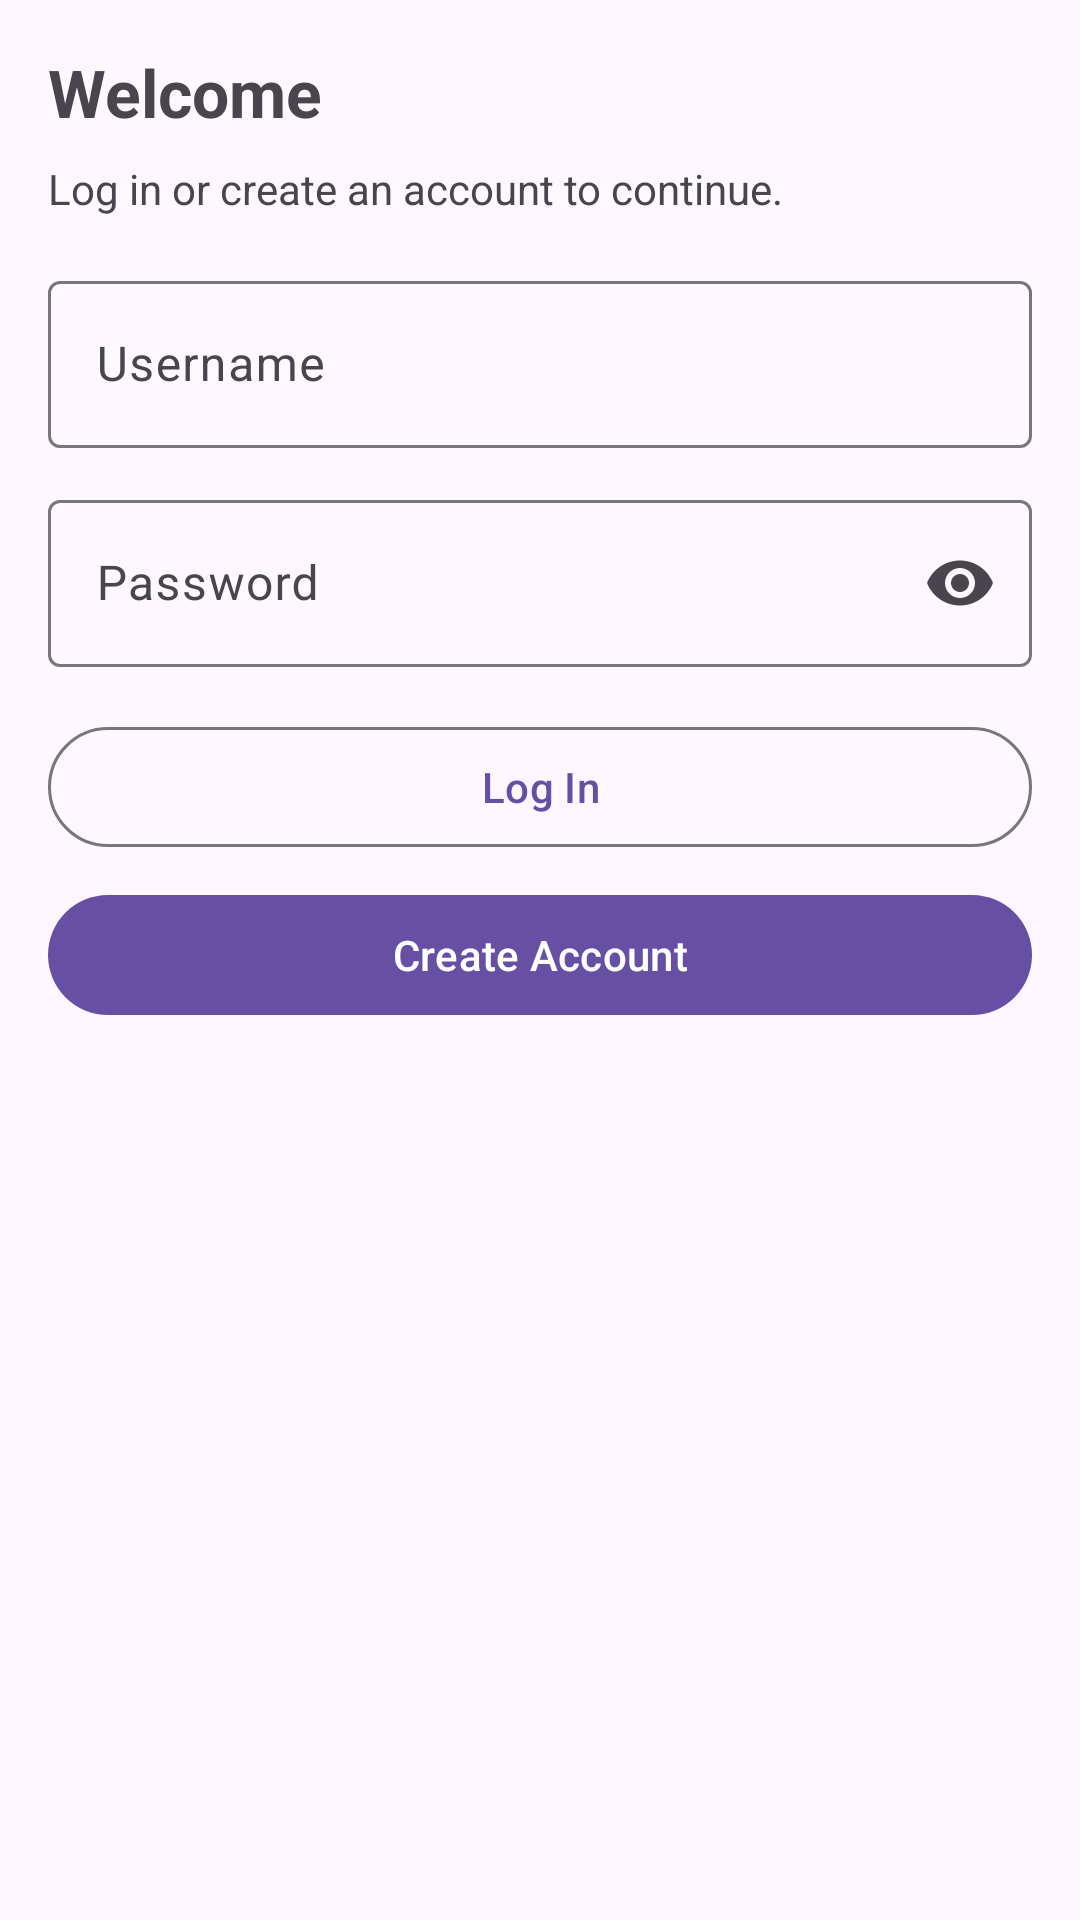

Reconstruct the res/layout file that produces this screen, plus the resources it refers to.
<!-- AndroidManifest.xml: application theme Theme.CS360ProjectOne -->
<!-- res/layout/fragment_first.xml -->
<?xml version="1.0" encoding="utf-8"?>
<androidx.core.widget.NestedScrollView xmlns:android="http://schemas.android.com/apk/res/android"
    xmlns:app="http://schemas.android.com/apk/res-auto"
    xmlns:tools="http://schemas.android.com/tools"
    android:layout_width="match_parent"
    android:layout_height="match_parent"
    tools:context=".FirstFragment">

    <androidx.constraintlayout.widget.ConstraintLayout
        android:layout_width="match_parent"
        android:layout_height="wrap_content"
        android:padding="16dp">

        
        <TextView
            android:id="@+id/tvWelcome"
            android:layout_width="0dp"
            android:layout_height="wrap_content"
            android:text="Welcome"
            android:textStyle="bold"
            android:textSize="22sp"
            app:layout_constraintTop_toTopOf="parent"
            app:layout_constraintStart_toStartOf="parent"
            app:layout_constraintEnd_toEndOf="parent" />

        <TextView
            android:id="@+id/tvSub"
            android:layout_width="0dp"
            android:layout_height="wrap_content"
            android:text="Log in or create an account to continue."
            android:layout_marginTop="8dp"
            app:layout_constraintTop_toBottomOf="@id/tvWelcome"
            app:layout_constraintStart_toStartOf="parent"
            app:layout_constraintEnd_toEndOf="parent" />

        
        <com.google.android.material.textfield.TextInputLayout
            android:id="@+id/tilUsername"
            android:layout_width="0dp"
            android:layout_height="wrap_content"
            android:hint="Username"
            android:layout_marginTop="16dp"
            app:layout_constraintTop_toBottomOf="@id/tvSub"
            app:layout_constraintStart_toStartOf="parent"
            app:layout_constraintEnd_toEndOf="parent">

            <com.google.android.material.textfield.TextInputEditText
                android:id="@+id/inputUsername"
                android:layout_width="match_parent"
                android:layout_height="wrap_content"
                android:autofillHints="username" />
        </com.google.android.material.textfield.TextInputLayout>

        
        <com.google.android.material.textfield.TextInputLayout
            android:id="@+id/tilPassword"
            android:layout_width="0dp"
            android:layout_height="wrap_content"
            android:hint="Password"
            android:layout_marginTop="12dp"
            app:endIconMode="password_toggle"
            app:layout_constraintTop_toBottomOf="@id/tilUsername"
            app:layout_constraintStart_toStartOf="parent"
            app:layout_constraintEnd_toEndOf="parent">

            <com.google.android.material.textfield.TextInputEditText
                android:id="@+id/inputPassword"
                android:layout_width="match_parent"
                android:layout_height="wrap_content"
                android:inputType="textPassword"
                android:autofillHints="password" />
        </com.google.android.material.textfield.TextInputLayout>

        
        <com.google.android.material.button.MaterialButton
            android:id="@+id/btnLogin"
            android:layout_width="0dp"
            android:layout_height="wrap_content"
            android:text="Log In"
            style="?attr/materialButtonOutlinedStyle"
            android:layout_marginTop="16dp"
            app:layout_constraintTop_toBottomOf="@id/tilPassword"
            app:layout_constraintStart_toStartOf="parent"
            app:layout_constraintEnd_toEndOf="parent" />

        <com.google.android.material.button.MaterialButton
            android:id="@+id/btnCreateAccount"
            android:layout_width="0dp"
            android:layout_height="wrap_content"
            android:text="Create Account"
            android:layout_marginTop="8dp"
            app:layout_constraintTop_toBottomOf="@id/btnLogin"
            app:layout_constraintStart_toStartOf="parent"
            app:layout_constraintEnd_toEndOf="parent" />

        

    </androidx.constraintlayout.widget.ConstraintLayout>
</androidx.core.widget.NestedScrollView>
<!-- resources referenced by this layout -->
<resources>
  <style name="Theme.CS360ProjectOne" parent="Base.Theme.CS360ProjectOne" />
  <style name="Base.Theme.CS360ProjectOne" parent="Theme.Material3.DayNight.NoActionBar">
          
          
      </style>
</resources>
